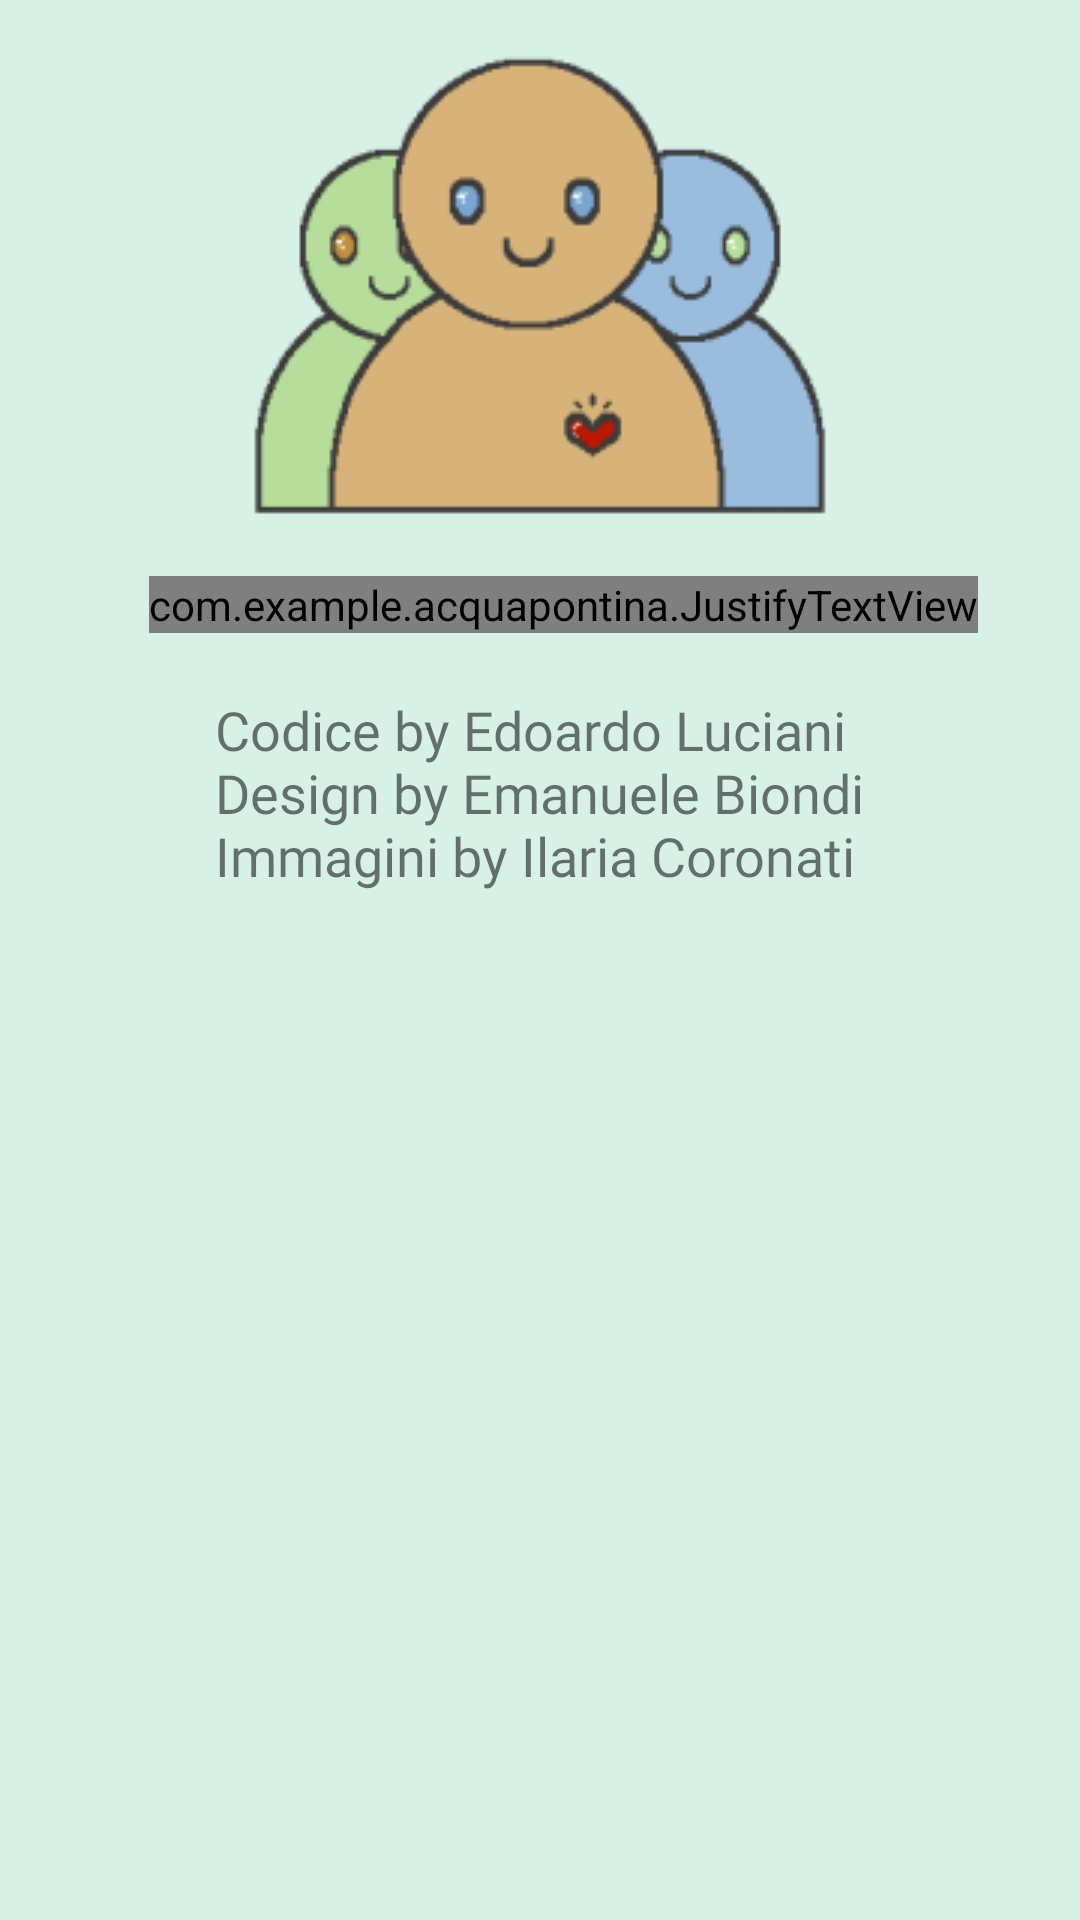

Here is an Android app screen rendered from its layout file. Give the layout XML and the strings, colors and styles it references.
<!-- AndroidManifest.xml: application theme AppTheme -->
<!-- res/layout/fragment_who_are_we.xml -->
<?xml version="1.0" encoding="utf-8"?>

<FrameLayout xmlns:android="http://schemas.android.com/apk/res/android"
    xmlns:app="http://schemas.android.com/apk/res-auto"
    xmlns:tools="http://schemas.android.com/tools"
    android:layout_width="match_parent"
    android:layout_height="match_parent"
    tools:context=".WhoAreWeFragment">

    <ScrollView
        android:layout_width="match_parent"
        android:layout_height="match_parent"
        android:background="@color/fragment_who_are_we_background">

        <LinearLayout
            android:layout_width="match_parent"
            android:layout_height="wrap_content"
            android:orientation="vertical" >

            <ImageView
                android:id="@+id/fragment_who_are_we_image"
                android:layout_width="wrap_content"
                android:layout_height="wrap_content"
                android:layout_gravity="center_horizontal"
                android:src="@drawable/fragment_whoarewe" />

            <com.example.acquapontina.JustifyTextView
                android:id="@+id/textView"
                android:layout_width="wrap_content"
                android:layout_height="wrap_content"
                android:layout_gravity="center_horizontal"
                android:text="@string/fragment_who_are_we_text"
                android:textSize="20sp"
                android:layout_marginStart="23dp"
                android:layout_marginEnd="15dp"
                android:fontFamily="@font/open_sans_light"
                android:textColor="@color/contentColor"
                />

            <TextView
                android:id="@+id/textView2"
                android:layout_width="wrap_content"
                android:layout_height="wrap_content"
                android:layout_gravity="center_horizontal"
                android:paddingTop="20dp"
                android:textSize="18sp"
                android:fontFamily="@font/open_sans_light"
                android:paddingBottom="15dp"
                android:text="@string/made_by" />


        </LinearLayout>
    </ScrollView>

</FrameLayout>
<!-- resources referenced by this layout -->
<resources>
  <color name="contentColor">#362E2B</color>
  <color name="fragment_who_are_we_background">#D8F1E6</color>
  <!-- drawable fragment_whoarewe: png bitmap (drawable, 12233 bytes) -->
  <string name="fragment_who_are_we_text">Il Liceo Scientifico "E. Majorana" di Latina ha progettato e sviluppato il nuovo e moderno servizio,
          volto a chiunque sia interessato a "scoprire" il territorio pontino. Questo lavoro nasce da un percorso di alternanza scuola-lavoro che ha voluto
          mettere in rilievo la ricchezza idrografica del territorio pontino, tanto a cuore ai ragazzi che hanno progettato e attuato il moderno e mai visto
          prima servizio digitale che permette di raggiunger luoghi dove potersi abbandonare ai sensi immersi nella natura\n</string>
  <string name="made_by">Codice by Edoardo Luciani\nDesign by Emanuele Biondi\nImmagini by Ilaria Coronati</string>
  <style name="AppTheme" parent="Theme.AppCompat.Light.NoActionBar">
          <item name="colorPrimary">@color/colorPrimary</item>
          <item name="colorPrimaryDark">@color/colorPrimaryDark</item>
          <item name="colorAccent">@color/colorAccent</item>
          <item name="listPreferredItemHeightSmall">60dp</item>
      </style>
  <color name="colorPrimary">#ffffff</color>
  <color name="colorPrimaryDark">#000000</color>
  <color name="colorAccent">#c7e395</color>
</resources>
